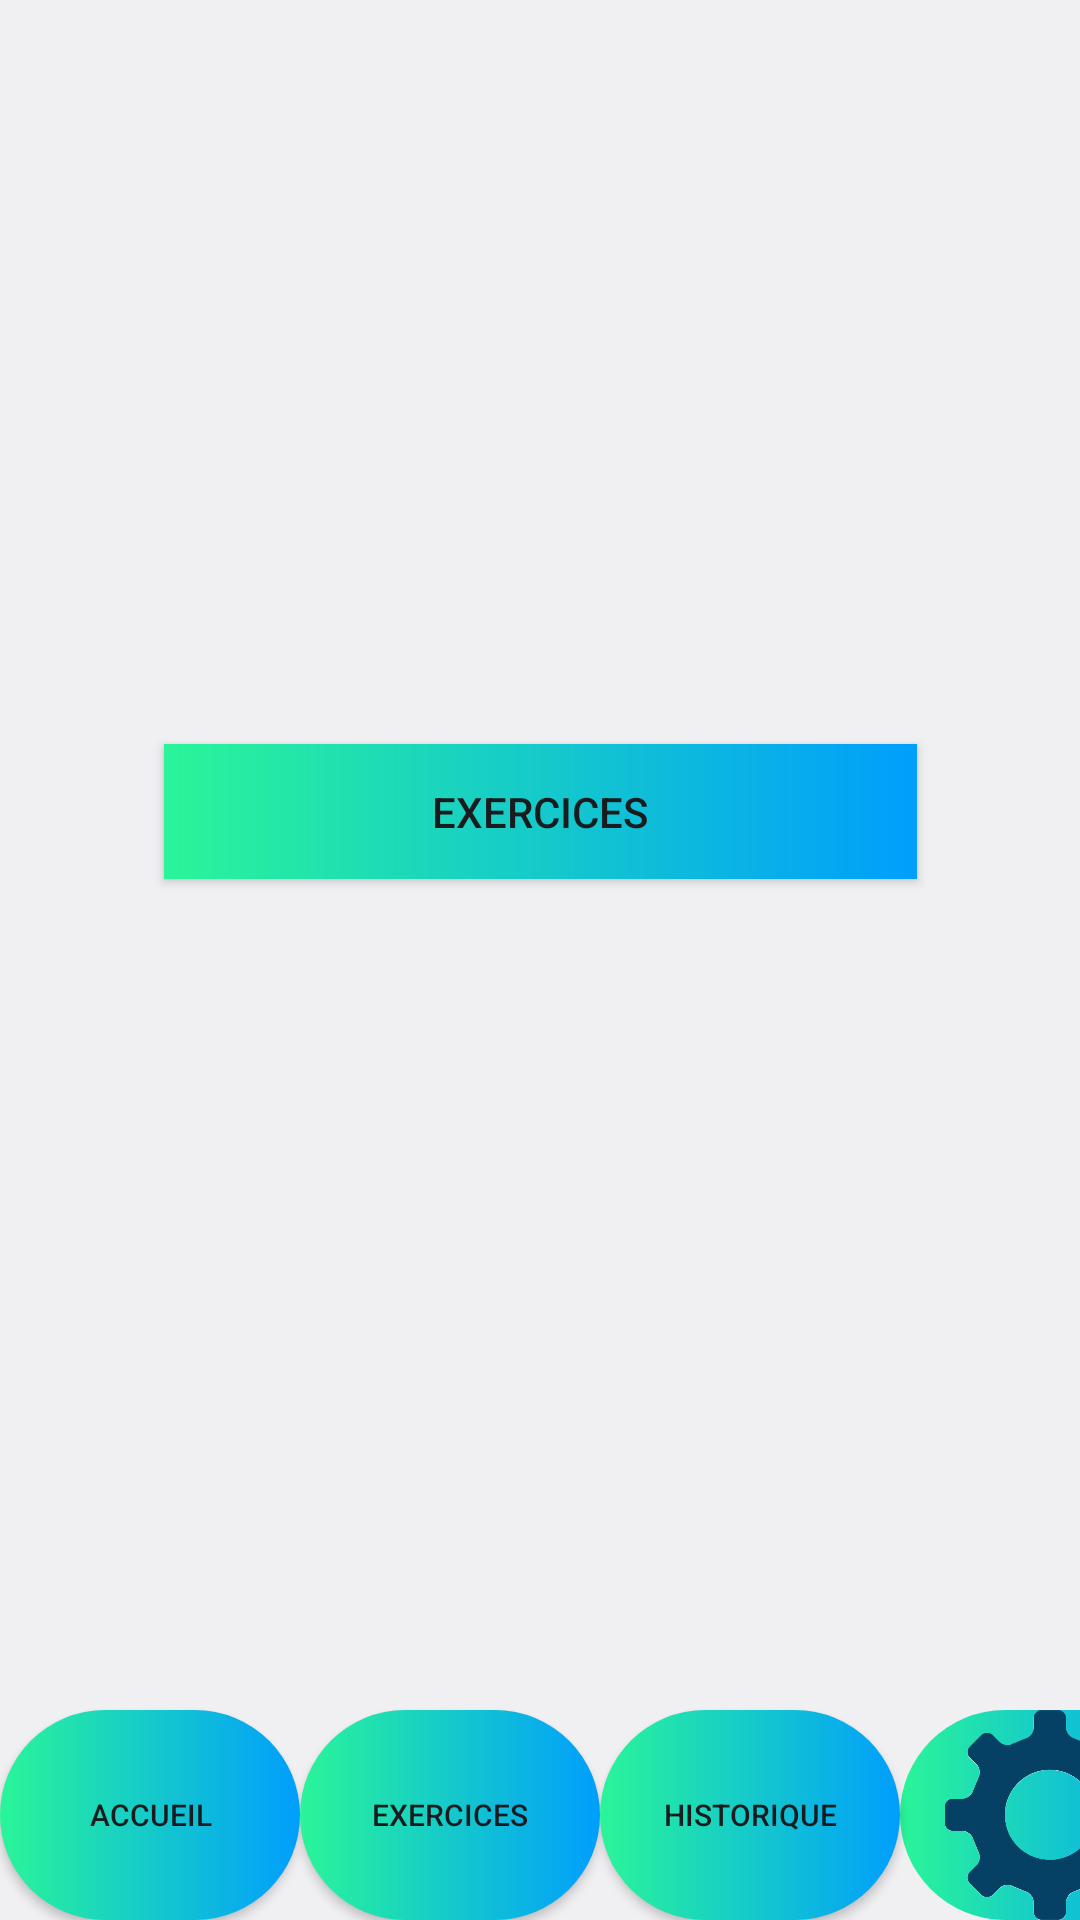

Here is an Android app screen rendered from its layout file. Give the layout XML and the strings, colors and styles it references.
<!-- AndroidManifest.xml: application theme android:Theme.DeviceDefault.Light.DarkActionBar -->
<!-- res/layout/exercices_choice.xml -->
<?xml version="1.0" encoding="utf-8"?>
<android.support.constraint.ConstraintLayout
    xmlns:android="http://schemas.android.com/apk/res/android"
    xmlns:app="http://schemas.android.com/apk/res-auto"
    xmlns:tools="http://schemas.android.com/tools"
    android:layout_width="match_parent"
    android:layout_height="match_parent">

    <LinearLayout android:layout_height="match_parent"
        android:layout_width="match_parent" />



    <Button
        android:id="@+id/button2"
        android:layout_width="251dp"
        android:layout_height="45dp"
        android:layout_marginTop="48dp"
        android:text="Test de 6 minutes"
        app:layout_constraintBottom_toTopOf="@+id/button"
        android:background="@drawable/custom_button2"
        app:layout_constraintEnd_toEndOf="parent"
        app:layout_constraintStart_toStartOf="parent"
        app:layout_constraintTop_toBottomOf="@+id/button"
        app:layout_constraintVertical_bias="0.255" />


    <Button
        android:id="@+id/button"
        android:layout_width="251dp"
        android:layout_height="45dp"
        android:layout_marginTop="248dp"
        android:background="@drawable/custom_button2"
        android:text="Exercices"
        app:layout_constraintEnd_toEndOf="parent"
        app:layout_constraintStart_toStartOf="parent"
        app:layout_constraintTop_toTopOf="parent" />



    <LinearLayout
        xmlns:android="http://schemas.android.com/apk/res/android"
        xmlns:app="http://schemas.android.com/apk/res-auto"
        xmlns:tools="http://schemas.android.com/tools"
        android:layout_width="match_parent"
        android:layout_height="match_parent"
        android:orientation="horizontal"
        android:padding="0dp">

        <Button
            android:id="@+id/bouton1"
            android:layout_width="100dp"
            android:layout_height="70dp"
            android:layout_gravity="bottom"
            android:background="@drawable/custom_button"
            android:text="Accueil"

            android:textSize="10sp"
            app:layout_constraintBottom_toBottomOf="parent"
            app:layout_constraintEnd_toEndOf="parent"
            app:layout_constraintHorizontal_bias="0.0"
            app:layout_constraintStart_toStartOf="parent"
            app:layout_constraintTop_toTopOf="parent"
            app:layout_constraintVertical_bias="1.01" />

        <Button
            android:id="@+id/bouton2"
            android:layout_width="100dp"
            android:layout_height="70dp"
            android:layout_gravity="bottom"
            android:background="@drawable/custom_button"
            android:text="Exercices"
            android:textSize="10sp"
            app:layout_constraintBottom_toBottomOf="parent"
            app:layout_constraintEnd_toEndOf="parent"
            app:layout_constraintHorizontal_bias="0.70"
            app:layout_constraintStart_toStartOf="parent"
            app:layout_constraintTop_toTopOf="parent"
            app:layout_constraintVertical_bias="1.01" />

        <Button


            android:id="@+id/bouton3"
            android:layout_width="100dp"
            android:layout_height="70dp"
            android:layout_gravity="bottom"
            android:background="@drawable/custom_button"
            android:text="Historique"
            android:textSize="10sp"
            app:layout_constraintBottom_toBottomOf="parent"
            app:layout_constraintEnd_toEndOf="parent"
            app:layout_constraintHorizontal_bias="0.35"
            app:layout_constraintStart_toStartOf="parent"
            app:layout_constraintTop_toTopOf="parent"
            app:layout_constraintVertical_bias="1.01" />


        <ImageView

            android:id="@+id/bouton4"
            android:layout_width="100dp"
            android:layout_height="70dp"
            android:layout_gravity="bottom"
            android:clickable="true"
            android:src="@drawable/setting"
            android:background="@drawable/custom_button"


            app:layout_constraintBottom_toBottomOf="parent"
            app:layout_constraintEnd_toEndOf="parent"
            app:layout_constraintHorizontal_bias="1.0"
            app:layout_constraintStart_toStartOf="parent"
            app:layout_constraintTop_toTopOf="parent"
            app:layout_constraintVertical_bias="1" />


    </LinearLayout>

</android.support.constraint.ConstraintLayout>
<!-- resources referenced by this layout -->
<resources>
  <!-- drawable custom_button (drawable-hdpi) -->
  <?xml version="1.0" encoding="utf-8"?>
  <shape xmlns:android="http://schemas.android.com/apk/res/android" android:shape="rectangle">
  
  <gradient android:startColor="#2AF598" android:endColor="#009EFD" android:type="linear"/>
  
      <corners android:radius="50dp"/>
  
  </shape>
  <!-- drawable custom_button2 (drawable-xxhdpi) -->
  <?xml version="1.0" encoding="utf-8"?>
  <shape xmlns:android="http://schemas.android.com/apk/res/android" android:shape="rectangle">
  
  <gradient android:startColor="#2AF598" android:endColor="#009EFD" android:type="linear"/>
  
  
  </shape>
  <!-- drawable setting: png bitmap (drawable-hdpi, 284004 bytes) -->
</resources>
